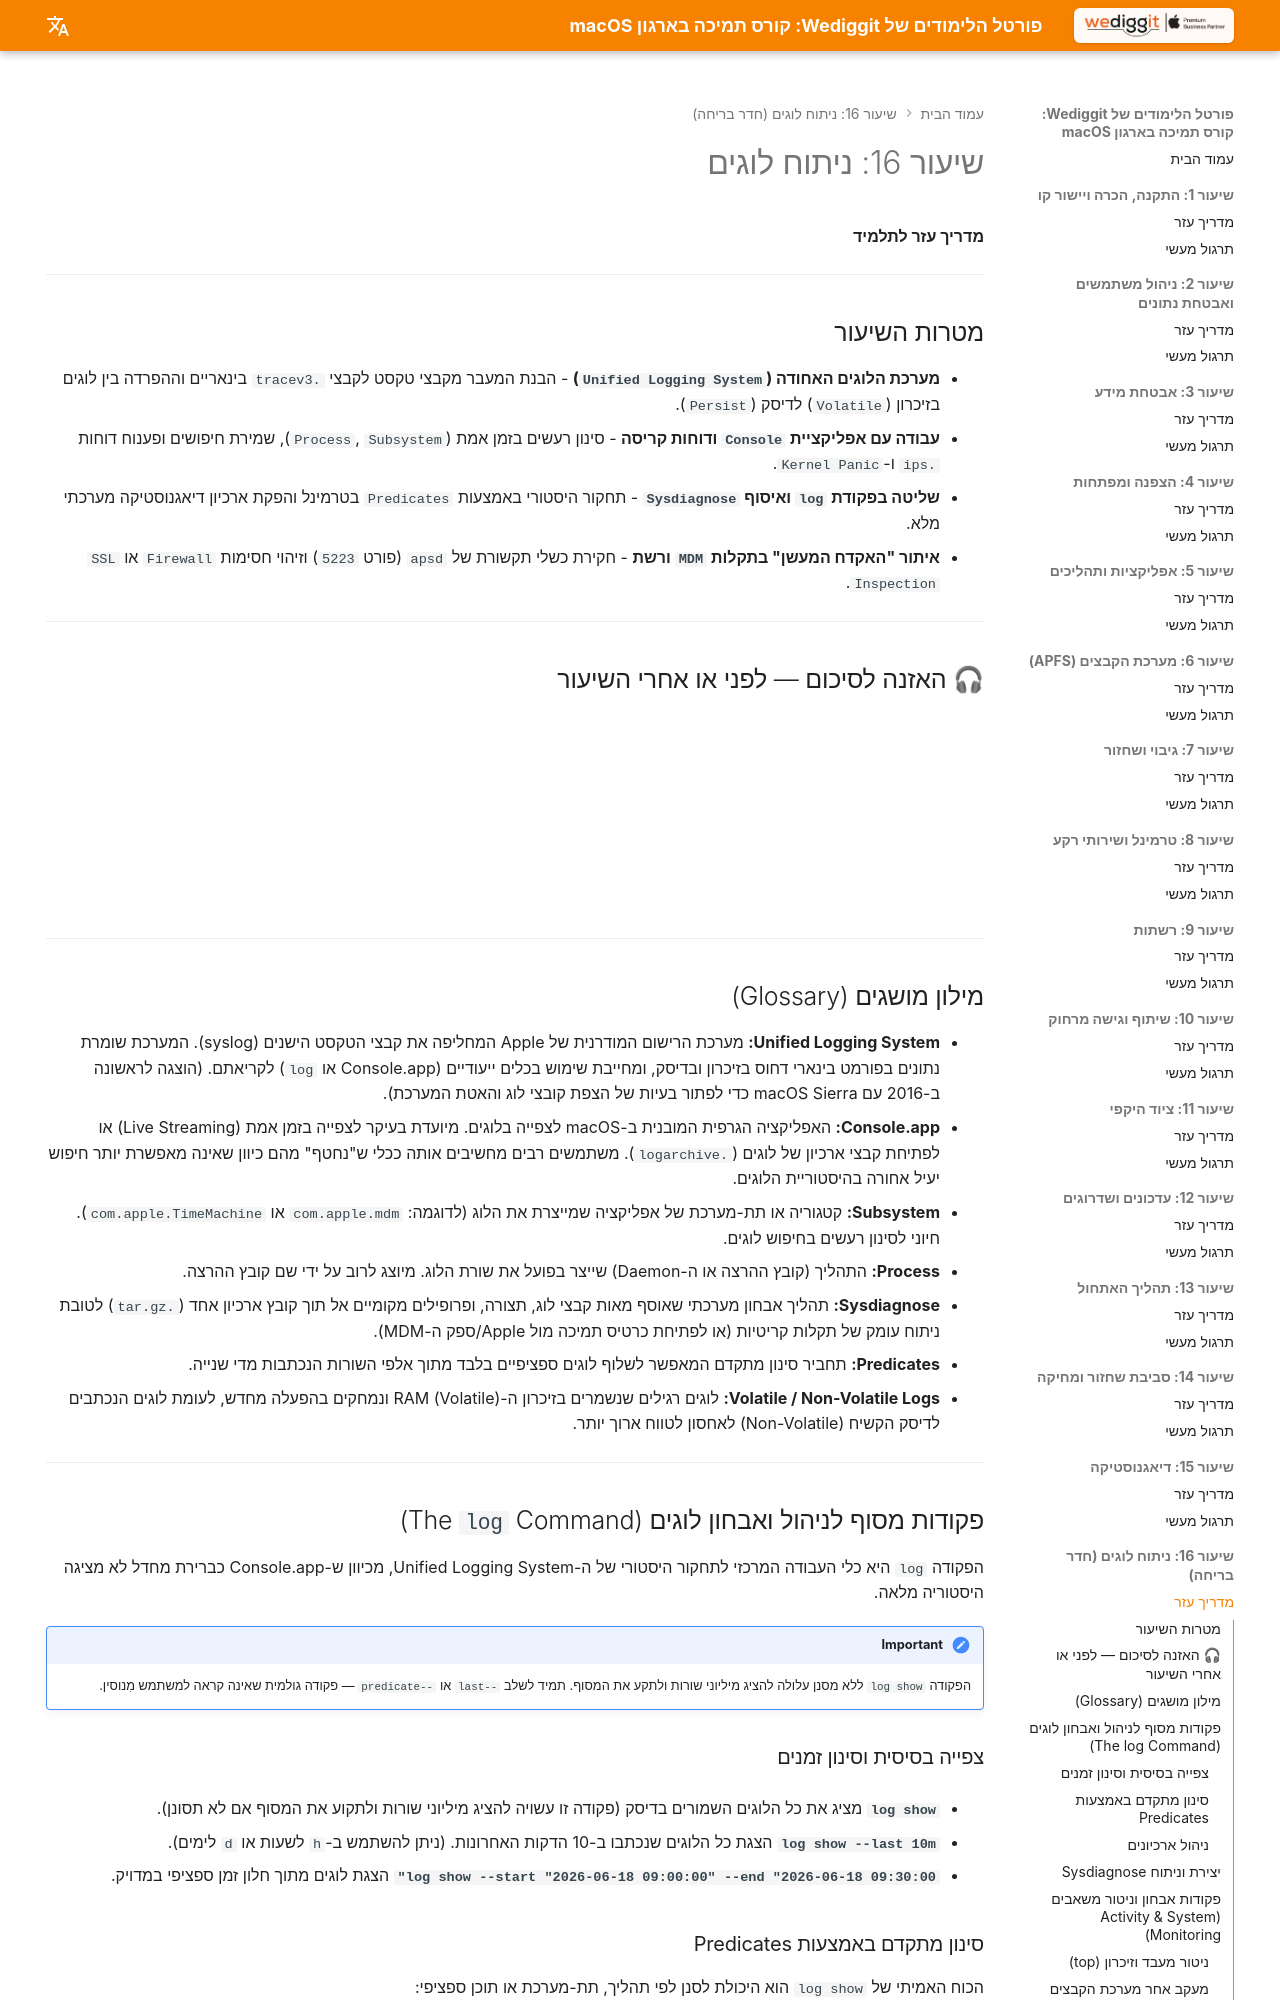

repository: omerninyo/macOS-Support-Essentials-Portal · page: Lesson_16/Learning_Guide/index.html · generator: mkdocs

# שיעור 16: ניתוח לוגים
**מדריך עזר לתלמיד**

---

## מטרות השיעור

* **מערכת הלוגים האחודה (`Unified Logging System`)** - הבנת המעבר מקבצי טקסט לקבצי `.tracev3` בינאריים וההפרדה בין לוגים בזיכרון (`Volatile`) לדיסק (`Persist`).
* **עבודה עם אפליקציית `Console` ודוחות קריסה** - סינון רעשים בזמן אמת (`Process`, `Subsystem`), שמירת חיפושים ופענוח דוחות `.ips` ו-`Kernel Panic`.
* **שליטה בפקודת `log` ואיסוף `Sysdiagnose`** - תחקור היסטורי באמצעות `Predicates` בטרמינל והפקת ארכיון דיאגנוסטיקה מערכתי מלא.
* **איתור "האקדח המעשן" בתקלות `MDM` ורשת** - חקירת כשלי תקשורת של `apsd` (פורט `5223`) וזיהוי חסימות `Firewall` או `SSL Inspection`.

---

## 🎧 האזנה לסיכום — לפני או אחרי השיעור

<!-- פודקאסט NotebookLM מתוך Captivate -->
<div style="width: 100%; height: 200px; margin-bottom: 20px; border-radius: 6px; overflow: hidden;"><iframe style="width: 100%; height: 200px;" frameborder="no" scrolling="no" allow="clipboard-write" seamless src="https://player.captivate.fm/episode/8c719c94-f488-4b97-8408-77cc77048926/"></iframe></div>

---

## מילון מושגים (Glossary)

* **Unified Logging System:** מערכת הרישום המודרנית של Apple המחליפה את קבצי הטקסט הישנים (syslog). המערכת שומרת נתונים בפורמט בינארי דחוס בזיכרון ובדיסק, ומחייבת שימוש בכלים ייעודיים (Console.app או `log`) לקריאתם. (הוצגה לראשונה ב-2016 עם macOS Sierra כדי לפתור בעיות של הצפת קובצי לוג והאטת המערכת).
* **Console.app:** האפליקציה הגרפית המובנית ב-macOS לצפייה בלוגים. מיועדת בעיקר לצפייה בזמן אמת (Live Streaming) או לפתיחת קבצי ארכיון של לוגים (`.logarchive`). משתמשים רבים מחשיבים אותה ככלי ש"נחטף" מהם כיוון שאינה מאפשרת יותר חיפוש יעיל אחורה בהיסטוריית הלוגים.
* **Subsystem:** קטגוריה או תת-מערכת של אפליקציה שמייצרת את הלוג (לדוגמה: `com.apple.mdm` או `com.apple.TimeMachine`). חיוני לסינון רעשים בחיפוש לוגים.
* **Process:** התהליך (קובץ ההרצה או ה-Daemon) שייצר בפועל את שורת הלוג. מיוצג לרוב על ידי שם קובץ ההרצה.
* **Sysdiagnose:** תהליך אבחון מערכתי שאוסף מאות קבצי לוג, תצורה, ופרופילים מקומיים אל תוך קובץ ארכיון אחד (`.tar.gz`) לטובת ניתוח עומק של תקלות קריטיות (או לפתיחת כרטיס תמיכה מול Apple/ספק ה-MDM).
* **Predicates:** תחביר סינון מתקדם המאפשר לשלוף לוגים ספציפיים בלבד מתוך אלפי השורות הנכתבות מדי שנייה.
* **Volatile / Non-Volatile Logs:** לוגים רגילים שנשמרים בזיכרון ה-RAM (Volatile) ונמחקים בהפעלה מחדש, לעומת לוגים הנכתבים לדיסק הקשיח (Non-Volatile) לאחסון לטווח ארוך יותר.

---

## פקודות מסוף לניהול ואבחון לוגים (The `log` Command)

הפקודה `log` היא כלי העבודה המרכזי לתחקור היסטורי של ה-Unified Logging System, מכיוון ש-Console.app כברירת מחדל לא מציגה היסטוריה מלאה.

!!! important
    הפקודה `log show` ללא מסנן עלולה להציג מיליוני שורות ולתקע את המסוף. תמיד לשלב `--last` או `--predicate` — פקודה גולמית שאינה קראה למשתמש מִנוסין.

### צפייה בסיסית וסינון זמנים

* **`log show`**
  מציג את כל הלוגים השמורים בדיסק (פקודה זו עשויה להציג מיליוני שורות ולתקוע את המסוף אם לא תסונן).

* **`log show --last 10m`**
  הצגת כל הלוגים שנכתבו ב-10 הדקות האחרונות. (ניתן להשתמש ב-`h` לשעות או `d` לימים).

* **`log show --start "2026-06-18 09:00:00" --end "2026-06-18 09:30:00"`**
  הצגת לוגים מתוך חלון זמן ספציפי במדויק.
